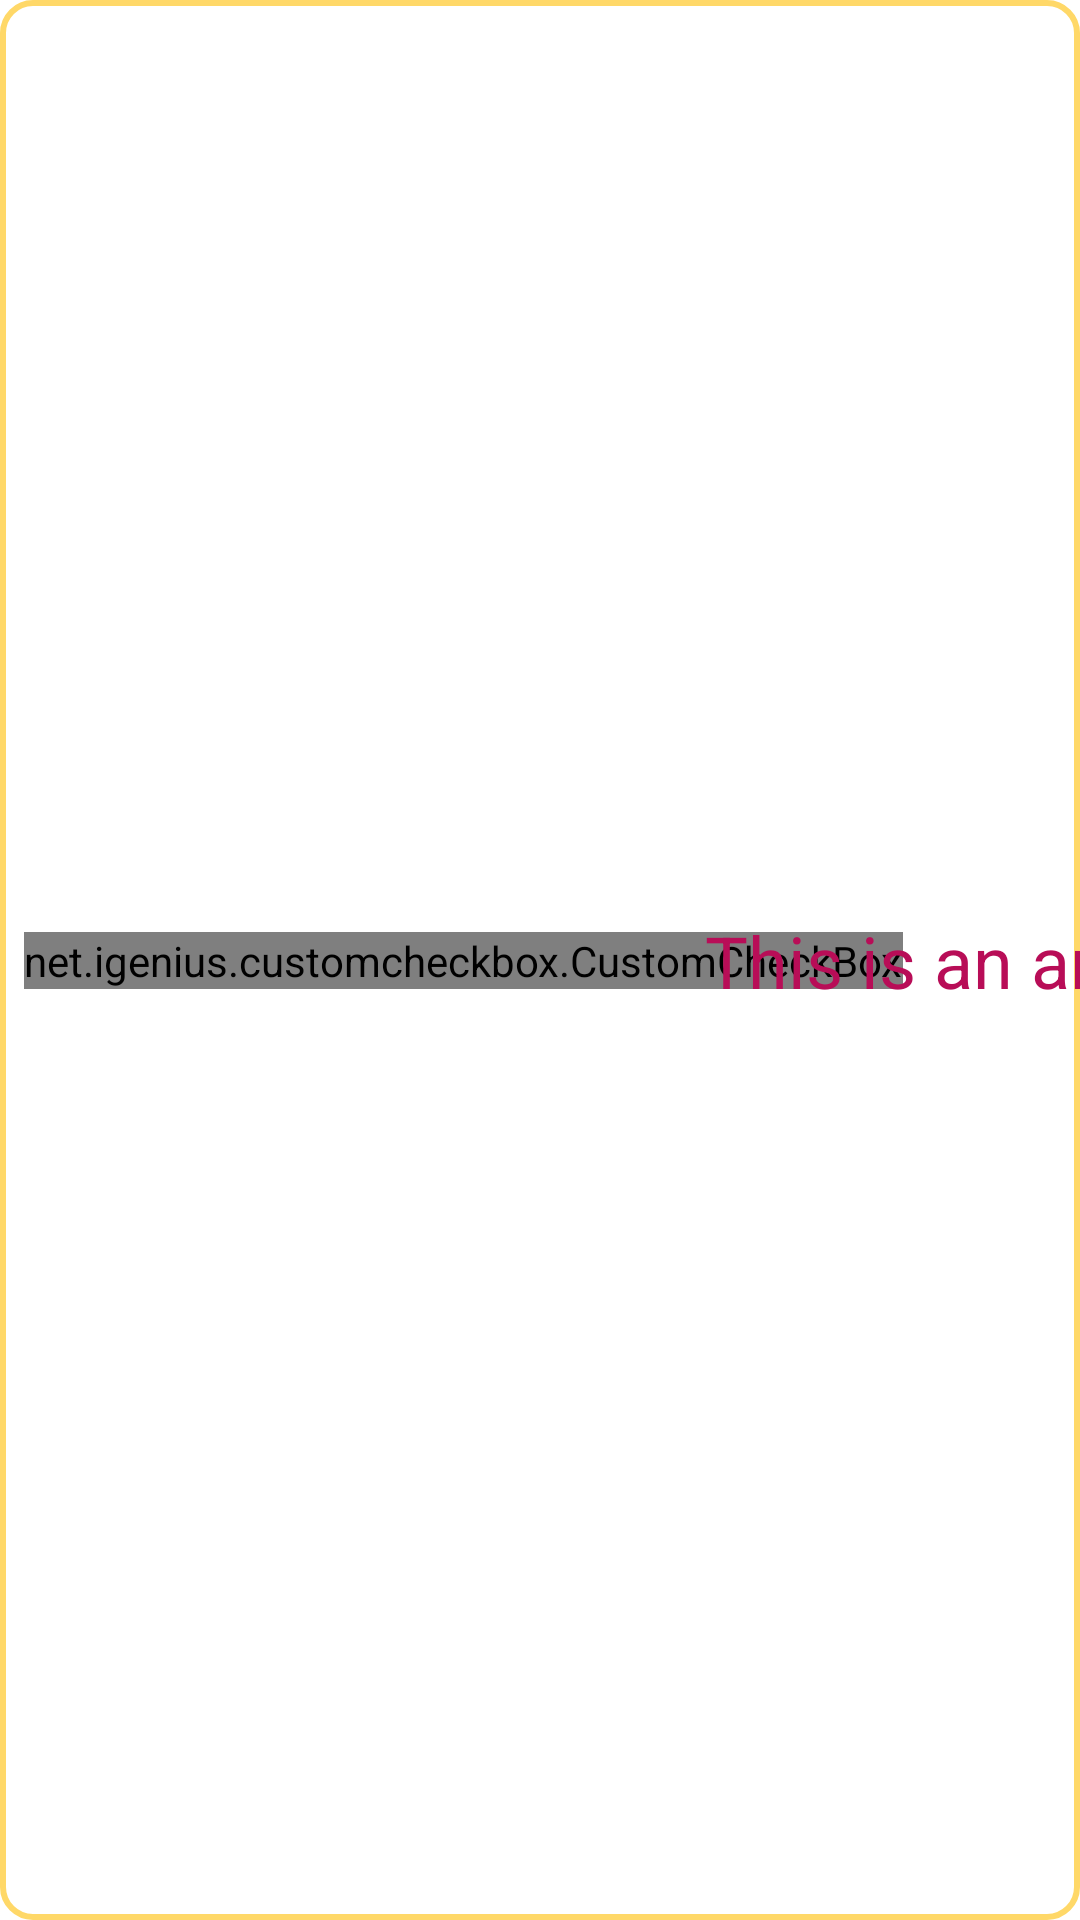

Produce the Android XML layout that renders to this screen, including the resource entries it uses.
<!-- AndroidManifest.xml: application theme AppTheme -->
<!-- res/layout/mrc_answer.xml -->
<?xml version="1.0" encoding="utf-8"?>

<androidx.constraintlayout.widget.ConstraintLayout xmlns:android="http://schemas.android.com/apk/res/android"
    android:layout_width="wrap_content"
    android:layout_height="wrap_content"
    xmlns:app="http://schemas.android.com/apk/res-auto"
    android:background="@drawable/choice_answer_background">
    <net.igenius.customcheckbox.CustomCheckBox
        android:id="@+id/answer_check_box"
        android:layout_width="wrap_content"
        android:layout_height="wrap_content"
        android:layout_margin="8dp"
        app:color_tick="@color/colorAccent"
        app:color_unchecked_stroke="@color/colorAccent"
        app:color_checked="@color/colorPrimaryDark"
        app:color_unchecked="@color/colorPrimary"
        app:layout_constraintHorizontal_bias="0.0"
        app:layout_constraintTop_toTopOf="parent"
        app:layout_constraintEnd_toEndOf="parent"
        app:layout_constraintStart_toStartOf="parent"
        app:layout_constraintBottom_toBottomOf="parent"
        />
    <TextView
        android:id="@+id/answer_text"
        android:layout_width="wrap_content"
        android:layout_height="wrap_content"
        android:text="This is an answer."
        android:textAppearance="@style/TextAppearance.MaterialComponents.Headline5"
        android:textColor="@color/colorPrimary"
        android:layout_marginStart="8dp"
        android:layout_marginEnd="8dp"
        app:layout_constraintEnd_toEndOf="parent"
        app:layout_constraintStart_toEndOf="@id/answer_check_box"
        app:layout_constraintTop_toTopOf="@id/answer_check_box"
        app:layout_constraintBottom_toBottomOf="@id/answer_check_box"
        />
</androidx.constraintlayout.widget.ConstraintLayout>
<!-- resources referenced by this layout -->
<resources>
  <color name="colorAccent">#ffd868</color>
  <color name="colorPrimary">#b80d57</color>
  <color name="colorPrimaryDark">#721b65</color>
  <!-- drawable choice_answer_background (drawable) -->
  <?xml version="1.0" encoding="utf-8"?>
  
  <shape xmlns:android="http://schemas.android.com/apk/res/android" android:shape="rectangle">
  
      <stroke android:color="@color/colorAccent" android:width="2dp"/>
      <corners android:radius="10dp"/>
  
  </shape>
  <style name="AppTheme" parent="Theme.MaterialComponents.DayNight.NoActionBar">
          
          <item name="colorPrimary">@color/colorPrimary</item>
          <item name="colorPrimaryDark">@color/colorPrimaryDark</item>
          <item name="colorAccent">@color/colorAccent</item>
      </style>
</resources>
